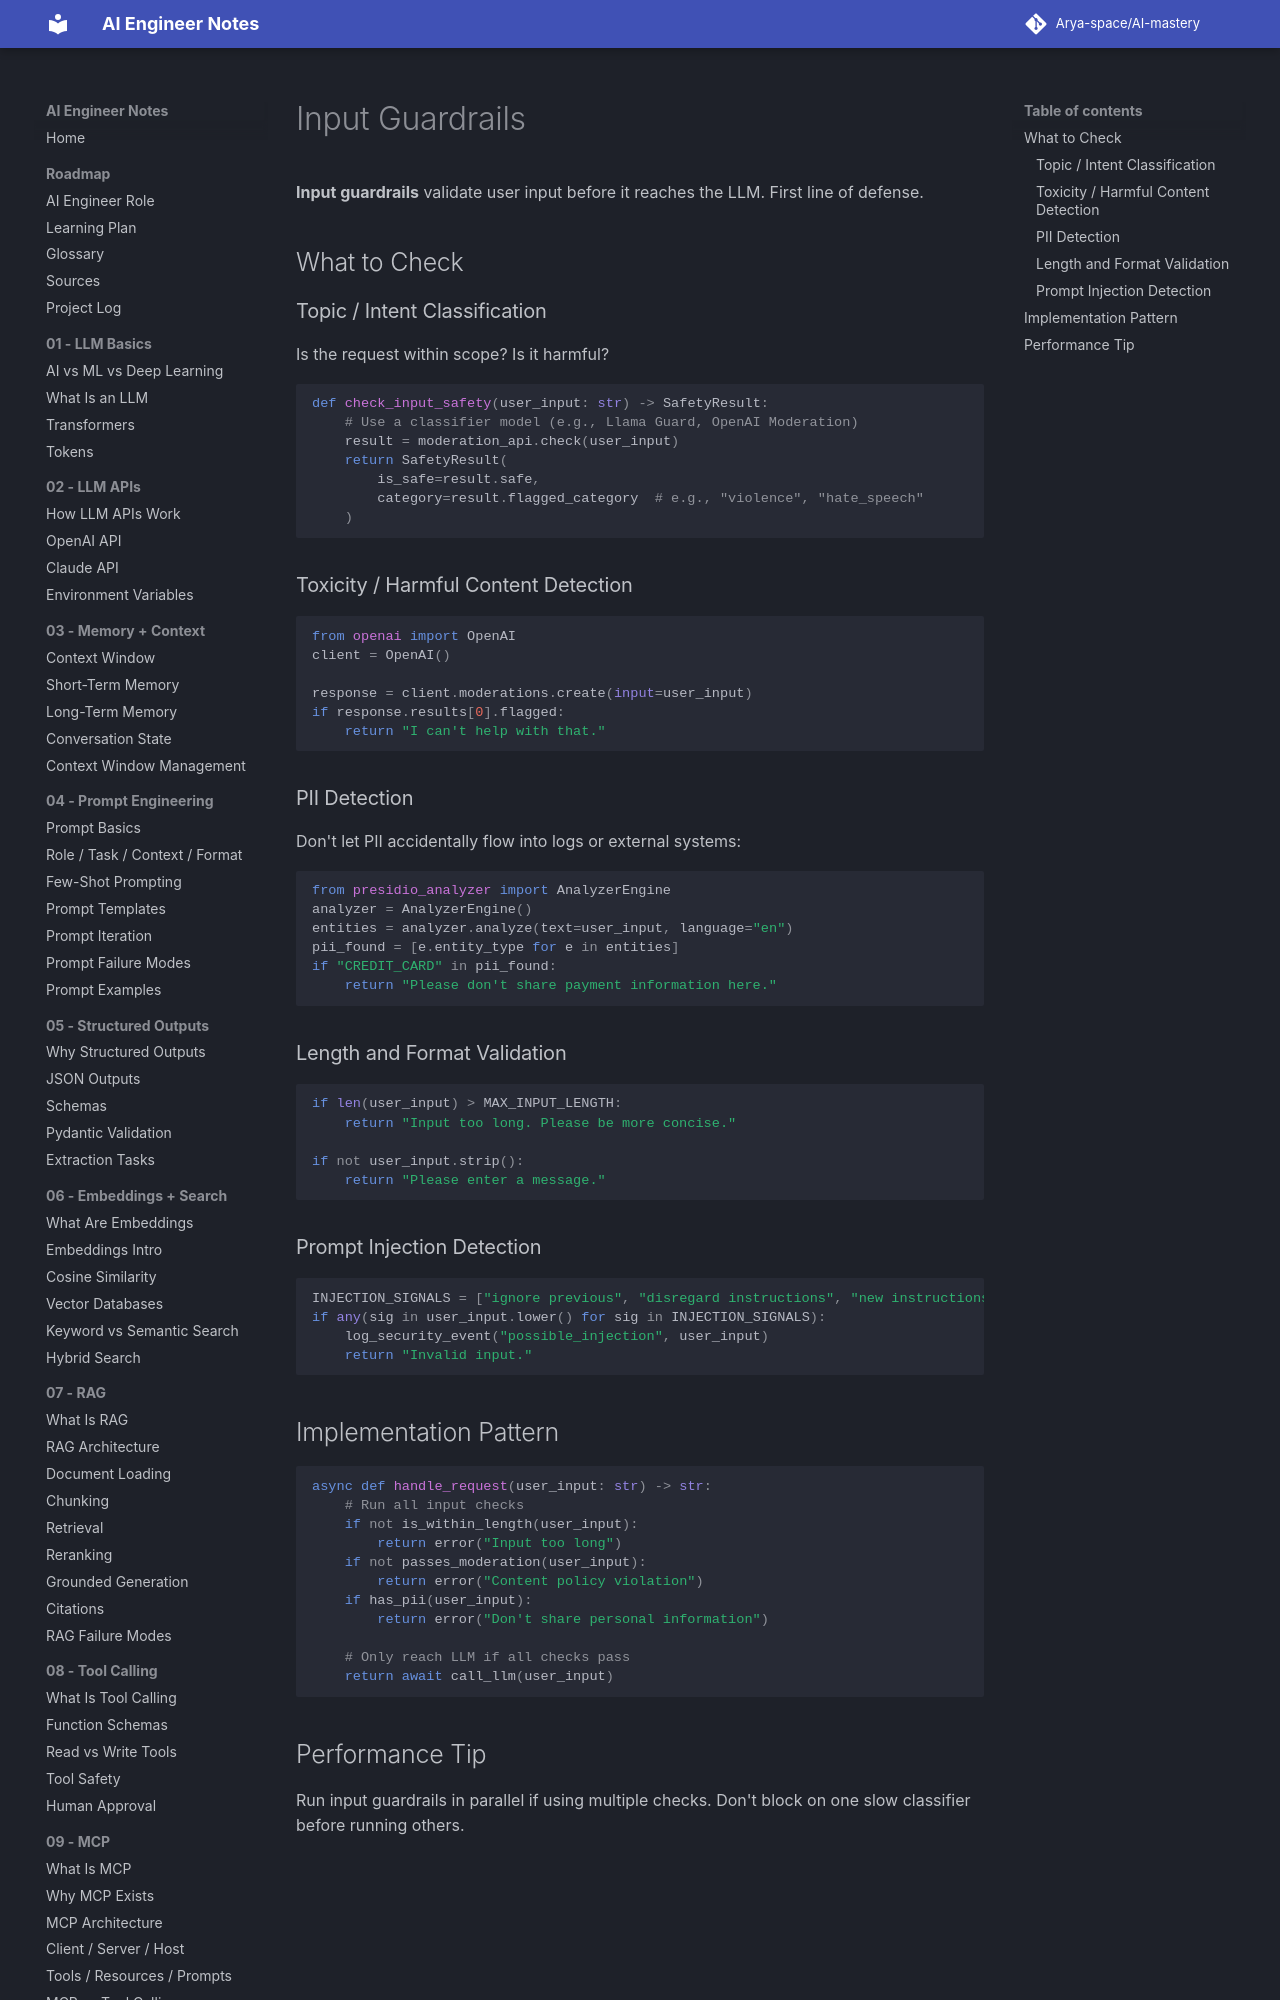

repository: Arya-space/AI-mastery · page: 12_safety_guardrails/input_guardrails/index.html · generator: mkdocs

# Input Guardrails

**Input guardrails** validate user input before it reaches the LLM. First line of defense.

## What to Check

### Topic / Intent Classification
Is the request within scope? Is it harmful?
```python
def check_input_safety(user_input: str) -> SafetyResult:
    # Use a classifier model (e.g., Llama Guard, OpenAI Moderation)
    result = moderation_api.check(user_input)
    return SafetyResult(
        is_safe=result.safe,
        category=result.flagged_category  # e.g., "violence", "hate_speech"
    )
```

### Toxicity / Harmful Content Detection
```python
from openai import OpenAI
client = OpenAI()

response = client.moderations.create(input=user_input)
if response.results[0].flagged:
    return "I can't help with that."
```

### PII Detection
Don't let PII accidentally flow into logs or external systems:
```python
from presidio_analyzer import AnalyzerEngine
analyzer = AnalyzerEngine()
entities = analyzer.analyze(text=user_input, language="en")
pii_found = [e.entity_type for e in entities]
if "CREDIT_CARD" in pii_found:
    return "Please don't share payment information here."
```
